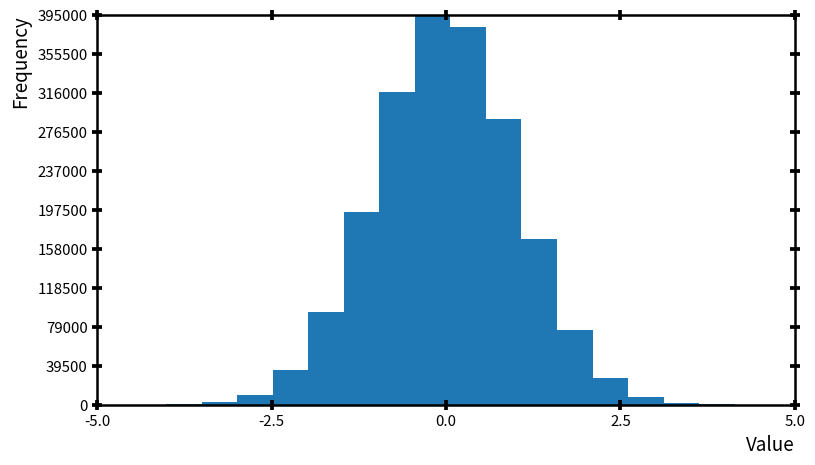

Reproduce this figure in Python.
import matplotlib.pyplot as plt
import numpy as np

# Create a random number generator with a fixed seed for reproducibility
rng = np.random.default_rng(19680801)
N_points = 2000000  # You can change this, and the y-limits will adjust automatically
n_bins = 20

# Generate a normal distribution
dist1 = rng.standard_normal(N_points)

# Set the desired aspect ratio, e.g., 3:4
aspect_ratio = (16, 9)  # width:height

# Dynamically calculate the figure size while maintaining the aspect ratio
fig_width = 9  # Adjust this width to suit your needs
fig_height = fig_width * aspect_ratio[1] / aspect_ratio[0]
fig, ax = plt.subplots(figsize=(fig_width, fig_height))

# Dynamically adjust font sizes and label padding based on figure size
font_size = fig_width * 1.5  # Scale font size by figure width
label_pad = fig_width * 0.5  # Scale label padding by figure width
tick_label_size = fig_width * 1.2  # Scale tick label size

# Customize labels and tick marks with dynamic font sizes
ax.set_xlabel('Value', fontsize=font_size, loc='right')
ax.set_ylabel('Frequency', fontsize=font_size, labelpad=label_pad, loc='top')

# Customize tick params with dynamic sizes
ax.tick_params(axis='both', labelsize=tick_label_size, size=fig_width * 0.8, width=fig_width * 0.3, top=True, right=True, direction='inout')
[ax.spines[i].set_linewidth(fig_width * 0.2) for i in ['top', 'right', 'left', 'bottom']]

# Set ticks on x and y axis
ax.set_xticks([-5, -2.5, 0, 2.5, 5])
ax.set_xlim(-5, 5)
# Plot the histogram and capture the bin heights
n, bins, patches = ax.hist(dist1, bins=n_bins)

# Automatically set the y-axis limit based on the histogram data
max_height = np.max(n)

# Round y_limit to the nearest 500 (or other suitable rounding)
y_limit = np.ceil(max_height / 500.0) * 500  # Rounds up to the nearest 500

# Set the y-axis limit with the rounded value
ax.set_ylim(0, y_limit)

# Set y-ticks with rounded and nicely spaced values
y_ticks = np.linspace(0, y_limit, 11)  # 11 evenly spaced ticks from 0 to y_limit
ax.set_yticks(y_ticks)

# Save the figure
plt.savefig('Important_Histo.pdf')

# Optionally show the plot
plt.show()
